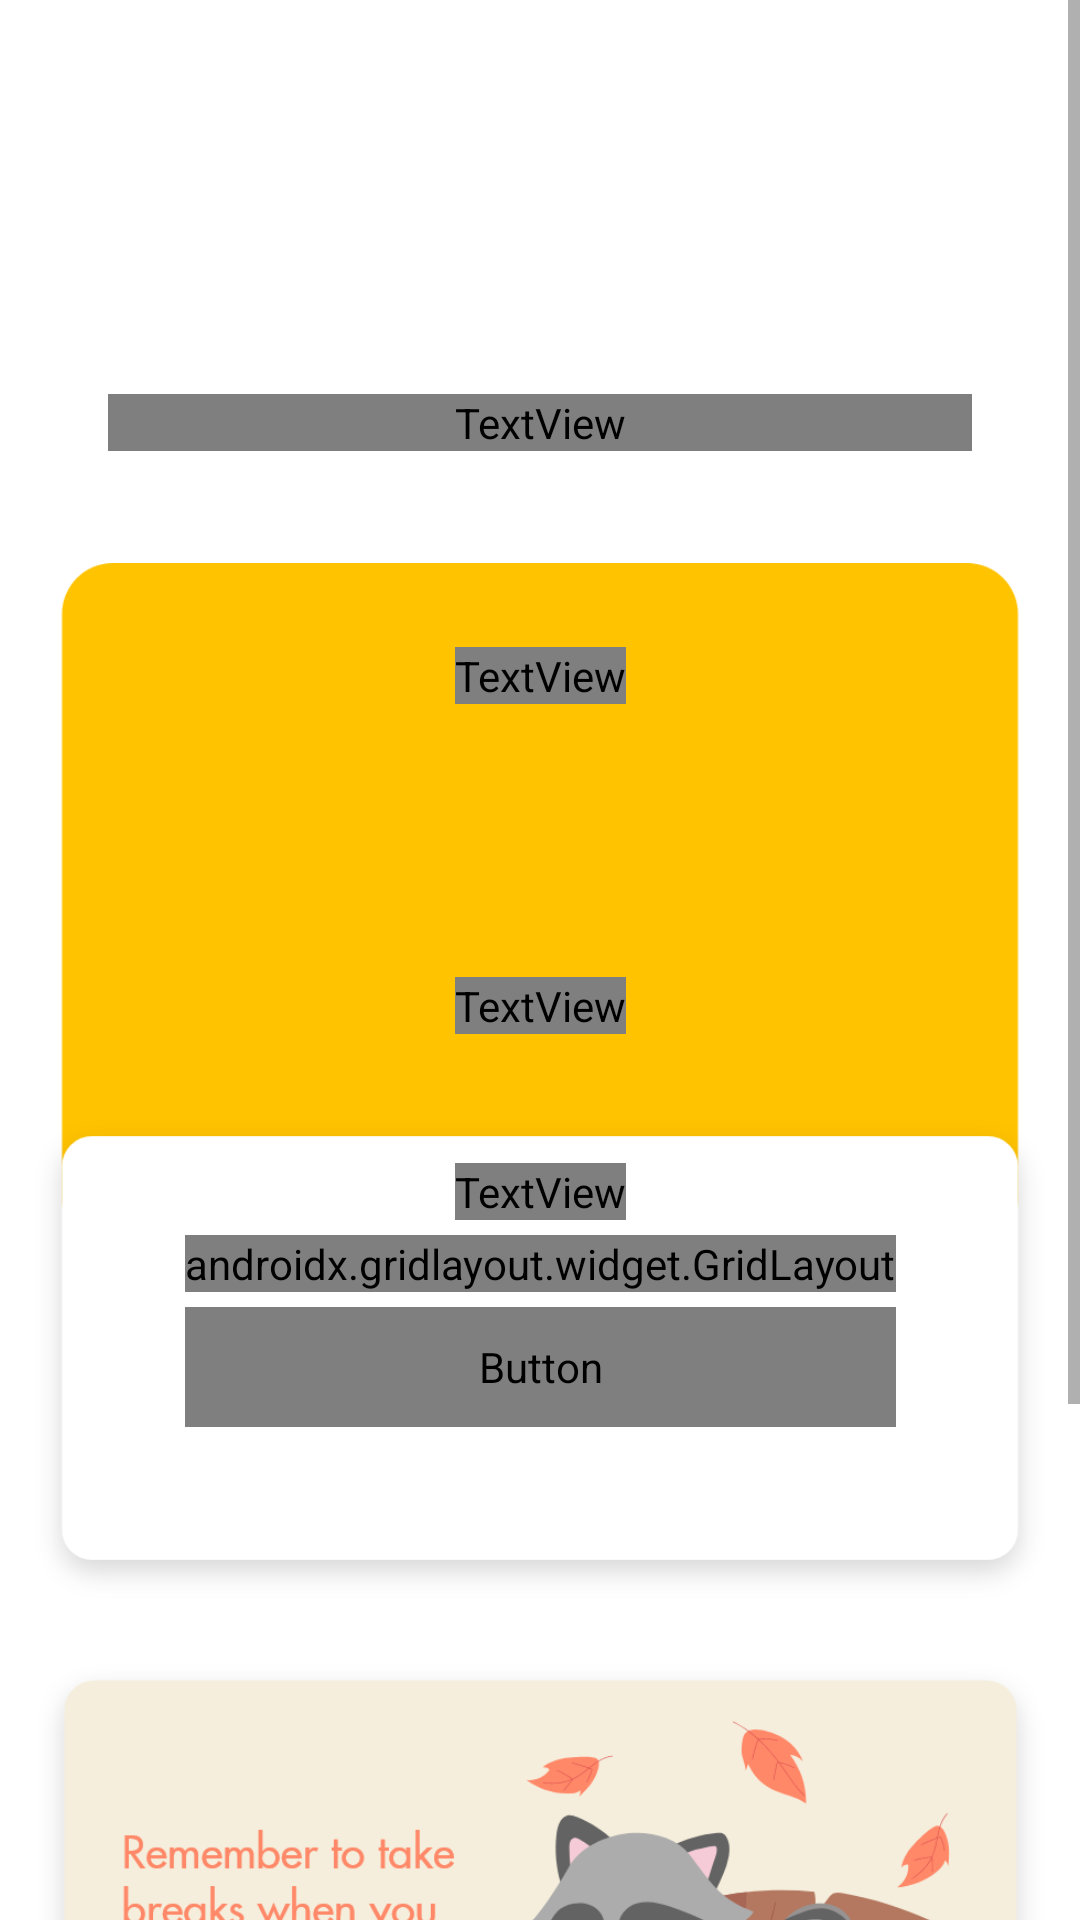

This screen was rendered from an Android layout file. Write that file and the resources it references.
<!-- AndroidManifest.xml: application theme Theme.CourseApplication -->
<!-- res/layout/fragment_counter.xml -->
<?xml version="1.0" encoding="utf-8"?>
<ScrollView xmlns:android="http://schemas.android.com/apk/res/android"
    xmlns:app="http://schemas.android.com/apk/res-auto"
    xmlns:tools="http://schemas.android.com/tools"
    android:layout_width="match_parent"
    android:layout_height="match_parent"
    tools:context=".fragments.counter"
    android:fillViewport="true">


    <androidx.constraintlayout.widget.ConstraintLayout
        android:layout_width="match_parent"
        android:layout_height="wrap_content">

        <androidx.constraintlayout.widget.Guideline
            android:id="@+id/guidelineCounterProfile"
            android:layout_width="wrap_content"
            android:layout_height="wrap_content"
            android:orientation="horizontal"
            app:layout_constraintGuide_percent="0.15" />

        <androidx.constraintlayout.widget.Guideline
            android:id="@+id/guidelineCounterEnd"
            android:layout_width="wrap_content"
            android:layout_height="wrap_content"
            android:orientation="horizontal"
            app:layout_constraintGuide_percent="0.90" />

        <TextView
            android:id="@+id/titleProfile"
            android:layout_width="0dp"
            android:layout_height="wrap_content"
            android:fontFamily="@font/futura_extra_black"
            android:text="@string/let_s_count"
            android:textColor="@color/blackTheme"
            android:textSize="30sp"
            app:layout_constraintEnd_toEndOf="parent"
            app:layout_constraintStart_toStartOf="parent"
            app:layout_constraintTop_toTopOf="@+id/guidelineCounterProfile"
            app:layout_constraintWidth_percent="0.8" />

        <androidx.constraintlayout.widget.ConstraintLayout
            android:id="@+id/counterCountainer"
            android:layout_width="wrap_content"
            android:layout_height="wrap_content"
            app:layout_constraintBottom_toBottomOf="parent"
            app:layout_constraintEnd_toEndOf="parent"
            app:layout_constraintStart_toStartOf="parent"
            app:layout_constraintTop_toBottomOf="@+id/titleProfile"
            app:layout_constraintVertical_bias="0.10">

            <androidx.constraintlayout.widget.Guideline
                android:id="@+id/guidelineCounterText"
                android:layout_width="wrap_content"
                android:layout_height="wrap_content"
                android:orientation="horizontal"
                app:layout_constraintGuide_percent="0.08" />

            <androidx.constraintlayout.widget.Guideline
                android:id="@+id/guidelineText"
                android:layout_width="wrap_content"
                android:layout_height="wrap_content"
                android:orientation="horizontal"
                app:layout_constraintGuide_percent="0.38" />

            <androidx.constraintlayout.widget.Guideline
                android:id="@+id/guidelineOperations"
                android:layout_width="wrap_content"
                android:layout_height="wrap_content"
                android:orientation="horizontal"
                app:layout_constraintGuide_percent="0.54" />

            <ImageView
                android:id="@+id/yellowPanelBack"
                android:layout_width="350dp"
                android:layout_height="350dp"
                android:src="@drawable/counterpanel"
                android:contentDescription="@string/panel_counter"
                app:layout_constraintBottom_toBottomOf="parent"
                app:layout_constraintEnd_toEndOf="parent"
                app:layout_constraintStart_toStartOf="parent"
                app:layout_constraintTop_toTopOf="parent" />

            <ImageView
                android:id="@+id/textNumberPanel"
                android:layout_width="250dp"
                android:layout_height="40dp"
                android:src="@drawable/whitepanel"
                android:contentDescription="@string/number_text"
                app:layout_constraintEnd_toEndOf="parent"
                app:layout_constraintStart_toStartOf="parent"
                app:layout_constraintTop_toTopOf="@id/guidelineText" />

            <TextView
                android:id="@+id/textNumberCounter"
                android:layout_width="wrap_content"
                android:layout_height="wrap_content"
                android:text="@string/number_text_placeholder"
                android:layout_marginTop="5dp"
                android:textColor="@color/yellowTheme"
                android:fontFamily="@font/futura_heavy"
                android:textSize="22sp"
                app:layout_constraintStart_toStartOf="parent"
                app:layout_constraintEnd_toEndOf="parent"
                app:layout_constraintTop_toTopOf="@id/textNumberPanel"/>

            <TextView
                android:id="@+id/counterNumber"
                android:layout_width="wrap_content"
                android:layout_height="wrap_content"
                android:text="@string/number_placeholder"
                android:textColor="@color/white"
                android:fontFamily="@font/futura_extra_black"
                android:textSize="80sp"
                app:layout_constraintStart_toStartOf="parent"
                app:layout_constraintEnd_toEndOf="parent"
                app:layout_constraintTop_toTopOf="@id/guidelineCounterText"/>

            <androidx.constraintlayout.widget.ConstraintLayout
                android:layout_width="wrap_content"
                android:layout_height="wrap_content"
                app:layout_constraintBottom_toBottomOf="parent"
                app:layout_constraintEnd_toEndOf="parent"
                app:layout_constraintStart_toStartOf="parent"
                app:layout_constraintTop_toTopOf="@id/guidelineOperations"
                app:layout_constraintVertical_bias="0.15">


                <TextView
                    android:id="@+id/operationsText"
                    android:layout_width="wrap_content"
                    android:layout_height="wrap_content"
                    android:fontFamily="@font/futura_heavy"
                    android:text="@string/operations"
                    android:textColor="@color/blackTheme"
                    android:textSize="15sp"
                    app:layout_constraintBottom_toBottomOf="parent"
                    app:layout_constraintEnd_toEndOf="parent"
                    app:layout_constraintStart_toStartOf="parent"
                    app:layout_constraintTop_toTopOf="parent"
                    app:layout_constraintVertical_bias="0.0" />

               <androidx.gridlayout.widget.GridLayout
                   android:id="@+id/operationsTextLayout"
                   android:layout_width="match_parent"
                   android:layout_height="match_parent"
                   android:layout_marginTop="5dp"
                   app:layout_constraintTop_toBottomOf="@id/operationsText"
                   app:columnCount="2"
                   app:rowCount="1">


                   <Button
                       android:id="@+id/btnAddition"
                       android:layout_width="135dp"
                       android:layout_height="50dp"
                       android:layout_marginEnd="10dp"
                       android:fontFamily="@font/futura_heavy"
                       android:stateListAnimator="@null"
                       android:text="@string/addition"
                       android:textAllCaps="false"
                       app:cornerRadius="7dp" />

                   <Button
                       android:id="@+id/btnSubstraction"
                       android:layout_width="135dp"
                       android:layout_height="50dp"
                       android:fontFamily="@font/futura_heavy"
                       android:onClick="minusCount"
                       android:stateListAnimator="@null"
                       android:text="@string/substraction"
                       android:textAllCaps="false"
                       app:cornerRadius="7dp" />

               </androidx.gridlayout.widget.GridLayout>

                <Button
                    android:id="@+id/btnReset"
                    android:layout_width="0dp"
                    android:layout_height="40dp"
                    android:layout_marginTop="5dp"
                    android:background="@drawable/border_red"
                    android:fontFamily="@font/futura_heavy"
                    android:onClick="resetCount"
                    android:stateListAnimator="@null"
                    android:text="@string/reset_counter"
                    android:textAllCaps="false"
                    android:textColor="@color/redTheme"
                    app:backgroundTint="@null"
                    app:cornerRadius="7dp"
                    app:layout_constraintEnd_toEndOf="parent"
                    app:layout_constraintStart_toStartOf="parent"
                    app:layout_constraintTop_toBottomOf="@id/operationsTextLayout" />


            </androidx.constraintlayout.widget.ConstraintLayout>

        </androidx.constraintlayout.widget.ConstraintLayout>

        <androidx.constraintlayout.widget.ConstraintLayout
            android:id="@+id/reminderContainer"
            android:layout_width="wrap_content"
            android:layout_height="wrap_content"
            app:layout_constraintBottom_toBottomOf="@+id/guidelineCounterEnd"
            app:layout_constraintEnd_toEndOf="parent"
            app:layout_constraintStart_toStartOf="parent"
            app:layout_constraintTop_toBottomOf="@+id/counterCountainer"
            app:layout_constraintVertical_bias="0.20">

            <ImageView
                android:id="@+id/reminderImage"
                android:layout_width="345dp"
                android:layout_height="250dp"
                android:contentDescription="@string/rest_reminder_image"
                android:src="@drawable/message_reminder"
                app:layout_constraintBottom_toBottomOf="parent"
                app:layout_constraintEnd_toEndOf="parent"
                app:layout_constraintHorizontal_bias="0.0"
                app:layout_constraintStart_toStartOf="parent"
                app:layout_constraintTop_toTopOf="parent"
                app:layout_constraintVertical_bias="0.0" />




        </androidx.constraintlayout.widget.ConstraintLayout>



    </androidx.constraintlayout.widget.ConstraintLayout>



</ScrollView>
<!-- resources referenced by this layout -->
<resources>
  <color name="blackTheme">#2C272E</color>
  <color name="redTheme">#F55353</color>
  <color name="white">#FFFFFFFF</color>
  <color name="yellowTheme">#FFC300</color>
  <!-- drawable border_red (drawable) -->
  <?xml version="1.0" encoding="utf-8"?>
  <shape xmlns:android="http://schemas.android.com/apk/res/android" android:shape="rectangle">
      <corners android:radius="10dp"></corners>
  
      <stroke android:width="2dp" android:color="#F55353"/>
  </shape>
  <!-- drawable counterpanel: png bitmap (drawable, 26957 bytes) -->
  <!-- drawable message_reminder: png bitmap (drawable, 90099 bytes) -->
  <string name="addition">Addition</string>
  <string name="let_s_count">Let\'s Count!</string>
  <string name="number_placeholder">10</string>
  <string name="number_text">number text</string>
  <string name="number_text_placeholder">Keep it going!</string>
  <string name="operations">Operations</string>
  <string name="panel_counter">panel counter</string>
  <string name="reset_counter">Reset Counter</string>
  <string name="rest_reminder_image">rest reminder image</string>
  <string name="substraction">Substraction</string>
  <style name="Theme.CourseApplication" parent="Theme.MaterialComponents.DayNight.NoActionBar">
          
          <item name="colorPrimary">@color/yellowTheme</item>
          <item name="colorPrimaryVariant">@color/purple_700</item>
          <item name="colorOnPrimary">@color/white</item>
          
          <item name="colorSecondary">@color/redTheme</item>
          <item name="colorSecondaryVariant">@color/teal_700</item>
          <item name="colorOnSecondary">@color/black</item>
          
          <item name="android:statusBarColor" tools:targetApi="l">?attr/colorPrimaryVariant</item>
          <item name="android:navigationBarColor">@android:color/transparent</item>
          
      </style>
  <color name="purple_700">#FF3700B3</color>
  <color name="teal_700">#FF018786</color>
  <color name="black">#FF000000</color>
</resources>
